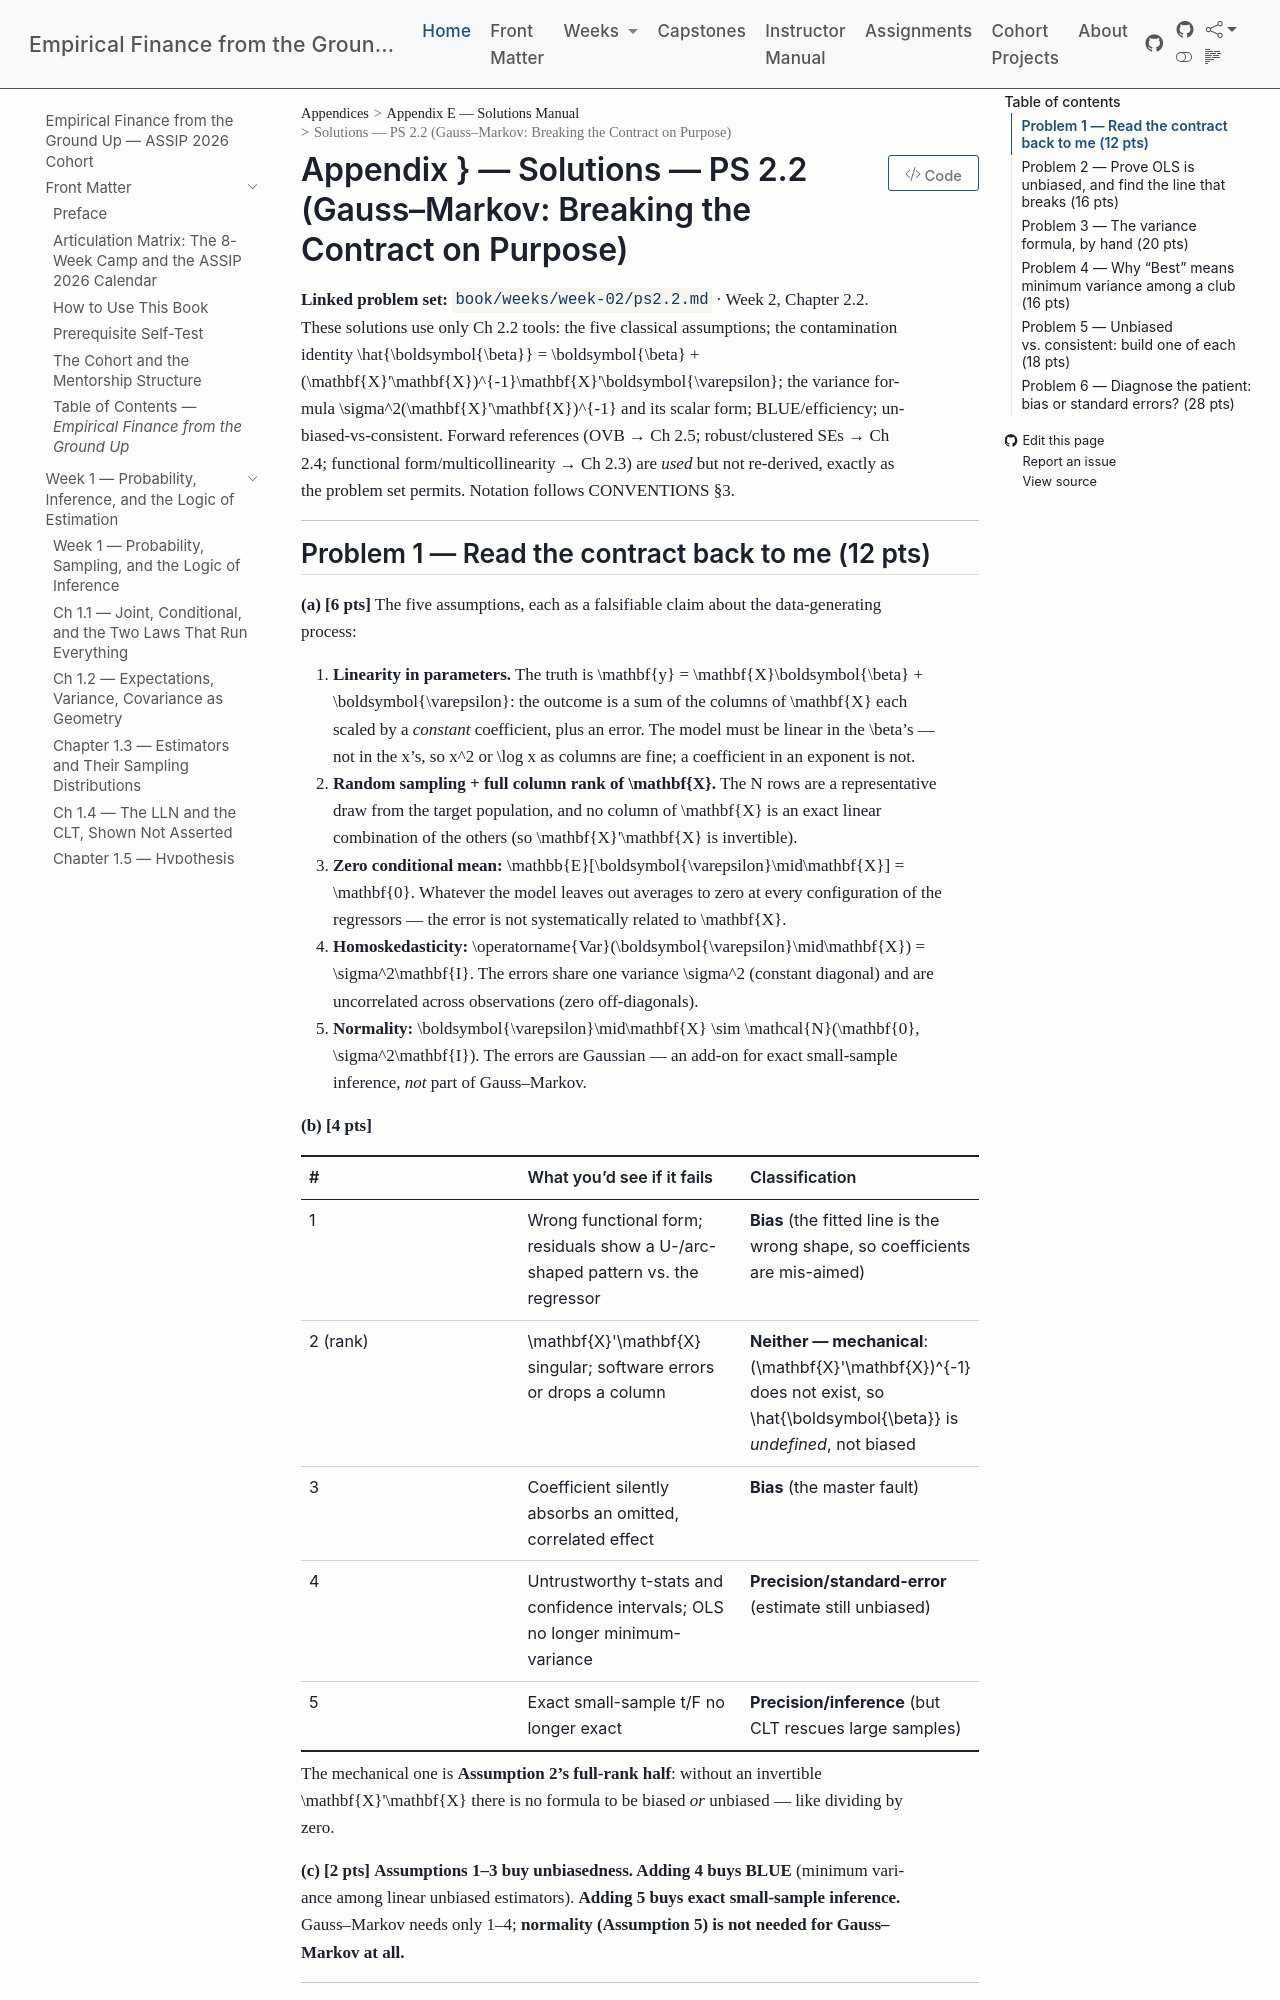

repository: edwardlg/assip-2026-empirical-finance · page: textbook/book/appendices/E-solutions-manual/E-w2-ps2.2-solutions.html · generator: mkdocs

# Solutions — PS 2.2 (Gauss–Markov: Breaking the Contract on Purpose)

**Linked problem set:** `book/weeks/week-02/ps2.2.md` · Week 2, Chapter 2.2.
These solutions use only Ch 2.2 tools: the five classical assumptions; the contamination identity $\hat{\boldsymbol{\beta}} = \boldsymbol{\beta} + (\mathbf{X}'\mathbf{X})^{-1}\mathbf{X}'\boldsymbol{\varepsilon}$; the variance formula $\sigma^2(\mathbf{X}'\mathbf{X})^{-1}$ and its scalar form; BLUE/efficiency; unbiased-vs-consistent. Forward references (OVB → Ch 2.5; robust/clustered SEs → Ch 2.4; functional form/multicollinearity → Ch 2.3) are *used* but not re-derived, exactly as the problem set permits. Notation follows CONVENTIONS §3.

---

## Problem 1 — Read the contract back to me (12 pts)

**(a) [6 pts]** The five assumptions, each as a falsifiable claim about the data-generating process:

1. **Linearity in parameters.** The truth is $\mathbf{y} = \mathbf{X}\boldsymbol{\beta} + \boldsymbol{\varepsilon}$: the outcome is a sum of the columns of $\mathbf{X}$ each scaled by a *constant* coefficient, plus an error. The model must be linear in the $\beta$'s — not in the $x$'s, so $x^2$ or $\log x$ as columns are fine; a coefficient in an exponent is not.
2. **Random sampling + full column rank of $\mathbf{X}$.** The $N$ rows are a representative draw from the target population, and no column of $\mathbf{X}$ is an exact linear combination of the others (so $\mathbf{X}'\mathbf{X}$ is invertible).
3. **Zero conditional mean:** $\mathbb{E}[\boldsymbol{\varepsilon}\mid\mathbf{X}] = \mathbf{0}$. Whatever the model leaves out averages to zero at every configuration of the regressors — the error is not systematically related to $\mathbf{X}$.
4. **Homoskedasticity:** $\operatorname{Var}(\boldsymbol{\varepsilon}\mid\mathbf{X}) = \sigma^2\mathbf{I}$. The errors share one variance $\sigma^2$ (constant diagonal) and are uncorrelated across observations (zero off-diagonals).
5. **Normality:** $\boldsymbol{\varepsilon}\mid\mathbf{X} \sim \mathcal{N}(\mathbf{0}, \sigma^2\mathbf{I})$. The errors are Gaussian — an add-on for exact small-sample inference, *not* part of Gauss–Markov.

**(b) [4 pts]**

| # | What you'd see if it fails | Classification |
|---|---|---|
| 1 | Wrong functional form; residuals show a U-/arc-shaped pattern vs. the regressor | **Bias** (the fitted line is the wrong shape, so coefficients are mis-aimed) |
| 2 (rank) | $\mathbf{X}'\mathbf{X}$ singular; software errors or drops a column | **Neither — mechanical**: $(\mathbf{X}'\mathbf{X})^{-1}$ does not exist, so $\hat{\boldsymbol{\beta}}$ is *undefined*, not biased |
| 3 | Coefficient silently absorbs an omitted, correlated effect | **Bias** (the master fault) |
| 4 | Untrustworthy t-stats and confidence intervals; OLS no longer minimum-variance | **Precision/standard-error** (estimate still unbiased) |
| 5 | Exact small-sample $t$/$F$ no longer exact | **Precision/inference** (but CLT rescues large samples) |

The mechanical one is **Assumption 2's full-rank half**: without an invertible $\mathbf{X}'\mathbf{X}$ there is no formula to be biased *or* unbiased — like dividing by zero.

**(c) [2 pts]** **Assumptions 1–3 buy unbiasedness. Adding 4 buys BLUE** (minimum variance among linear unbiased estimators). **Adding 5 buys exact small-sample inference.** Gauss–Markov needs only 1–4; **normality (Assumption 5) is not needed for Gauss–Markov at all.**

---
